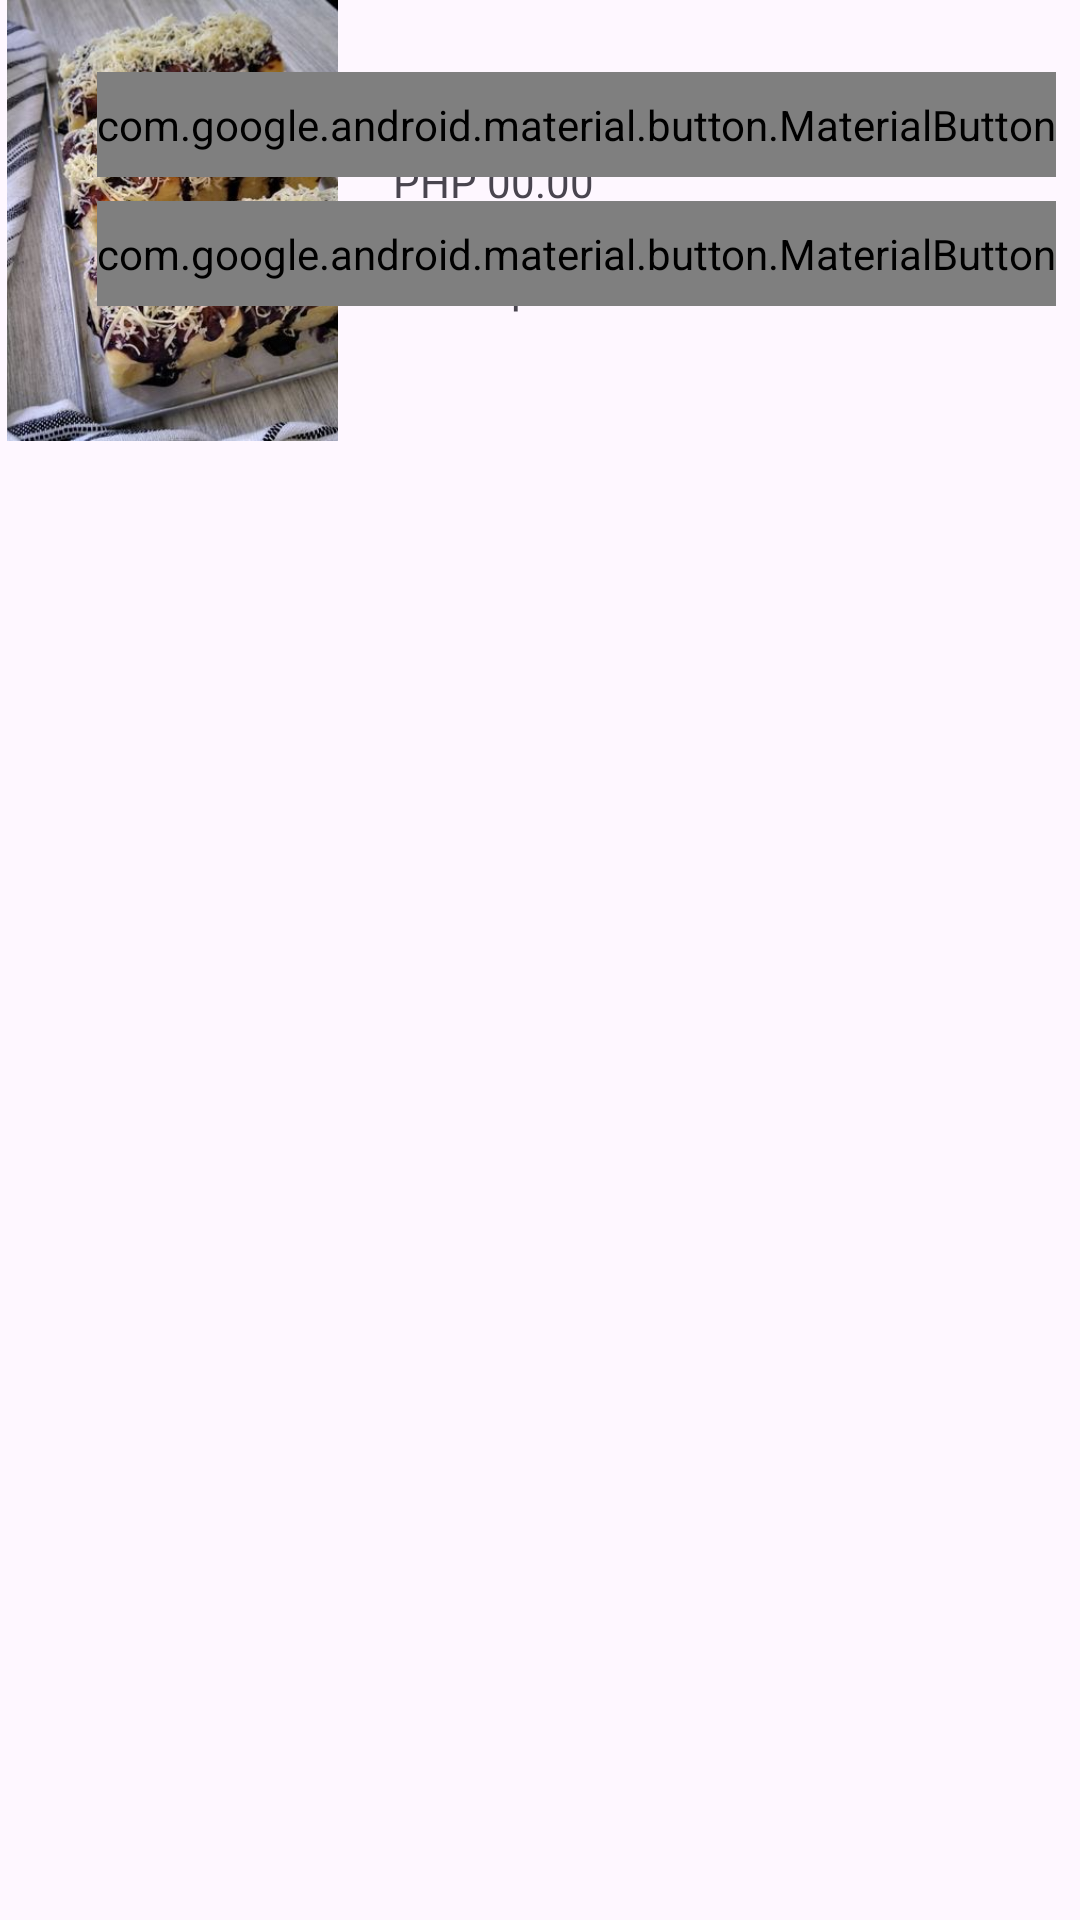

Here is an Android app screen rendered from its layout file. Give the layout XML and the strings, colors and styles it references.
<!-- AndroidManifest.xml: application theme Theme.FromGraceysKitchen -->
<!-- res/layout/rv_user_favorites.xml -->
<?xml version="1.0" encoding="utf-8"?>
<RelativeLayout xmlns:android="http://schemas.android.com/apk/res/android"
    xmlns:tools="http://schemas.android.com/tools"
    android:layout_width="match_parent"
    android:layout_height="wrap_content"
    xmlns:app="http://schemas.android.com/apk/res-auto">

    <LinearLayout
        android:layout_width="match_parent"
        android:layout_height="wrap_content"
        android:layout_marginBottom="15dp">

        <androidx.constraintlayout.widget.ConstraintLayout
            android:layout_width="match_parent"
            android:layout_height="wrap_content">

            <TextView
                android:id="@+id/tvProduct"
                android:layout_width="132dp"
                android:layout_height="wrap_content"
                android:layout_marginStart="16dp"
                android:layout_marginTop="24dp"
                android:layout_weight="1"
                android:ems="10"
                android:gravity="center_vertical"
                android:text="Product"
                android:textColor="#4E4E4E"
                android:textSize="20sp"
                android:textStyle="bold"
                app:layout_constraintStart_toEndOf="@+id/imageView3"
                app:layout_constraintTop_toTopOf="parent" />

            <TextView
                android:id="@+id/tvPrice"
                android:layout_width="wrap_content"
                android:layout_height="wrap_content"
                android:text="PHP 00.00"
                app:layout_constraintStart_toStartOf="@+id/tvProduct"
                app:layout_constraintTop_toBottomOf="@+id/tvProduct" />

            <TextView
                android:id="@+id/tvDescription"
                android:layout_width="wrap_content"
                android:layout_height="wrap_content"
                android:layout_marginTop="16dp"
                android:text="Description"
                app:layout_constraintStart_toStartOf="@+id/tvPrice"
                app:layout_constraintTop_toBottomOf="@+id/tvPrice" />

            <ImageView
                android:id="@+id/imageView3"
                android:layout_width="115dp"
                android:layout_height="147dp"
                android:layout_weight="1"
                android:src="@drawable/product_1"
                app:layout_constraintBottom_toBottomOf="parent"
                app:layout_constraintStart_toStartOf="parent"
                app:layout_constraintTop_toTopOf="parent" />

            <com.google.android.material.button.MaterialButton
                android:id="@+id/btnAddToCart"
                android:layout_width="wrap_content"
                android:layout_height="35dp"
                android:layout_gravity="center_vertical"
                android:layout_marginTop="24dp"
                android:layout_marginEnd="8dp"
                android:background="@drawable/custom_button"
                android:fontFamily="@font/montserrat_medium"
                android:text="Add to Cart"
                android:textAllCaps="false"
                android:textColor="#000000"
                android:textSize="12sp"
                app:backgroundTint="@color/button"
                app:layout_constraintEnd_toEndOf="parent"
                app:layout_constraintTop_toTopOf="parent" />

            <com.google.android.material.button.MaterialButton
                android:id="@+id/btnRemove"
                android:layout_width="wrap_content"
                android:layout_height="35dp"
                android:layout_gravity="center_vertical"
                android:layout_marginTop="8dp"
                android:layout_marginEnd="8dp"
                android:background="@drawable/custom_button"
                android:fontFamily="@font/montserrat_medium"
                android:text="Remove"
                android:textAllCaps="false"
                android:textColor="#FFFFFF"
                android:textSize="12sp"
                app:backgroundTint="#BA0000"
                app:layout_constraintEnd_toEndOf="parent"
                app:layout_constraintTop_toBottomOf="@+id/btnAddToCart" />

        </androidx.constraintlayout.widget.ConstraintLayout>

    </LinearLayout>
</RelativeLayout>
<!-- resources referenced by this layout -->
<resources>
  <color name="button">#FACE86</color>
  <!-- drawable product_1: jpg bitmap (drawable, 38099 bytes) -->
  <style name="Theme.FromGraceysKitchen" parent="Base.Theme.FromGraceysKitchen" />
  <style name="Base.Theme.FromGraceysKitchen" parent="Theme.Material3.Light.NoActionBar">
          
          
          <item name="android:statusBarColor" tools:targetApi="1">@color/peach</item>
          <item name="android:windowLightStatusBar">true</item>
      </style>
  <color name="peach">#FFFEFAFD</color>
</resources>
